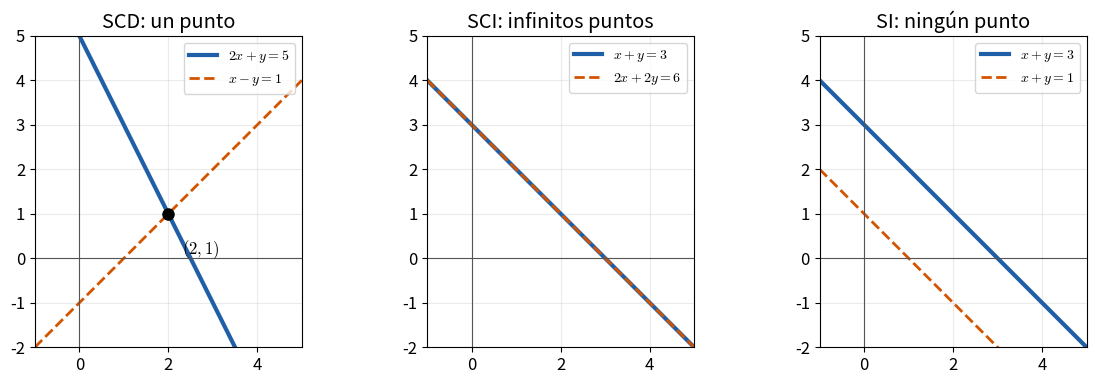
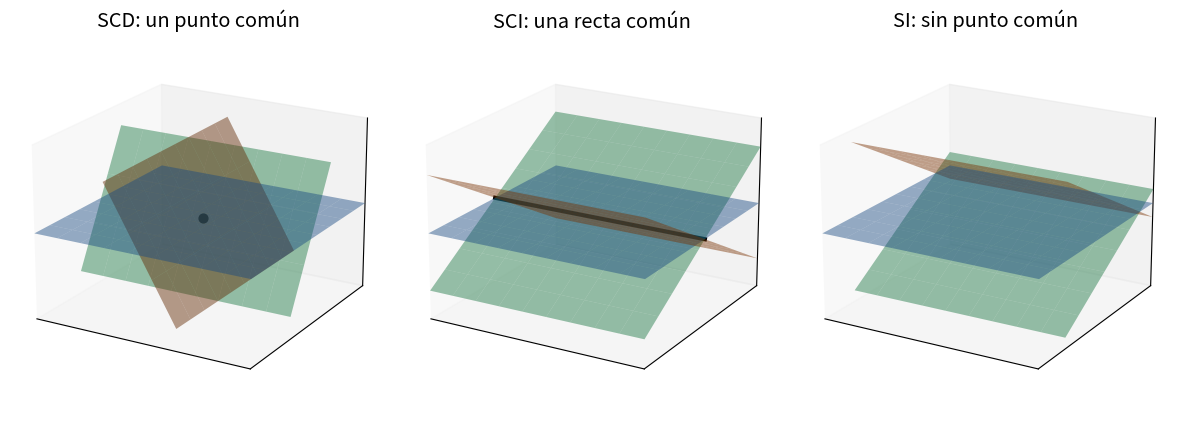

Write the Python code that produced these figures, in order.
import numpy as np, matplotlib
matplotlib.use('Agg')
import matplotlib.pyplot as plt
AZ="#1f5fa8"; NA="#d35400"; VE="#1e8449"; GR="#555555"
plt.rcParams.update({"font.size":12,"mathtext.fontset":"cm"})
x=np.linspace(-1,5,100)
fig,axs=plt.subplots(1,3,figsize=(12,4))
cases=[("SCD: un punto",[(lambda x:5-2*x,r"$2x+y=5$",AZ),(lambda x:x-1,r"$x-y=1$",NA)],(2,1)),
       ("SCI: infinitos puntos",[(lambda x:3-x,r"$x+y=3$",AZ),(lambda x:3-x,r"$2x+2y=6$",NA)],None),
       ("SI: ningún punto",[(lambda x:3-x,r"$x+y=3$",AZ),(lambda x:1-x,r"$x+y=1$",NA)],None)]
for a,(t,ls,p) in zip(axs,cases):
    for k,(f,l,c) in enumerate(ls):
        a.plot(x,f(x),color=c,lw=3 if k==0 else 2,ls='-' if k==0 else '--',label=l)
    if p: a.plot(*p,'o',color='k',ms=8); a.annotate(r"$(2,1)$",p,xytext=(p[0]+.3,p[1]-.9))
    a.axhline(0,color=GR,lw=.8); a.axvline(0,color=GR,lw=.8); a.set_xlim(-1,5); a.set_ylim(-2,5); a.set_aspect('equal'); a.grid(alpha=.25)
    a.set_title(t); a.legend(loc='upper right',fontsize=10)
fig.tight_layout(); fig.savefig('sistemas_2d.png',dpi=110); plt.close()

fig=plt.figure(figsize=(12,4.4))
X,Y=np.meshgrid(np.linspace(-2,2,10),np.linspace(-2,2,10))
def plane(ax,a,b,c,d,col):
    Z=(d-a*X-b*Y)/c; Z[(Z<-3)|(Z>3)]=np.nan; ax.plot_surface(X,Y,Z,color=col,alpha=.45,edgecolor='none')
cfg=[("SCD: un punto común",[(0,0,1,0),(1,0,0.3,0),(0,1,-0.3,0)],'pt'),
     ("SCI: una recta común",[(0,0,1,0),(0,1,1,0),(0,1,-1,0)],'line'),
     ("SI: sin punto común",[(0,0,1,0),(0,1,1,1.5),(0,1,-1,1.5)],None)]
cols=[AZ,NA,VE]
for k,(t,pl,mark) in enumerate(cfg):
    ax=fig.add_subplot(1,3,k+1,projection='3d')
    for (a,b,c,d),col in zip(pl,cols):
        if abs(c)>1e-9: plane(ax,a,b,c,d,col)
        else:
            Yp,Zp=np.meshgrid(np.linspace(-2,2,10),np.linspace(-3,3,10)); ax.plot_surface(np.zeros_like(Yp)+d/a,Yp,Zp,color=col,alpha=.45,edgecolor='none')
    if mark=='pt': ax.scatter([0],[0],[0],color='k',s=40)
    if mark=='line': ax.plot([-2,2],[0,0],[0,0],color='k',lw=3)
    ax.set_title(t); ax.set_xlim(-2,2); ax.set_ylim(-2,2); ax.set_zlim(-3,3); ax.set_xticks([]); ax.set_yticks([]); ax.set_zticks([]); ax.view_init(20,-60)
fig.tight_layout(); fig.savefig('planos_3d.png',dpi=110); plt.close()
